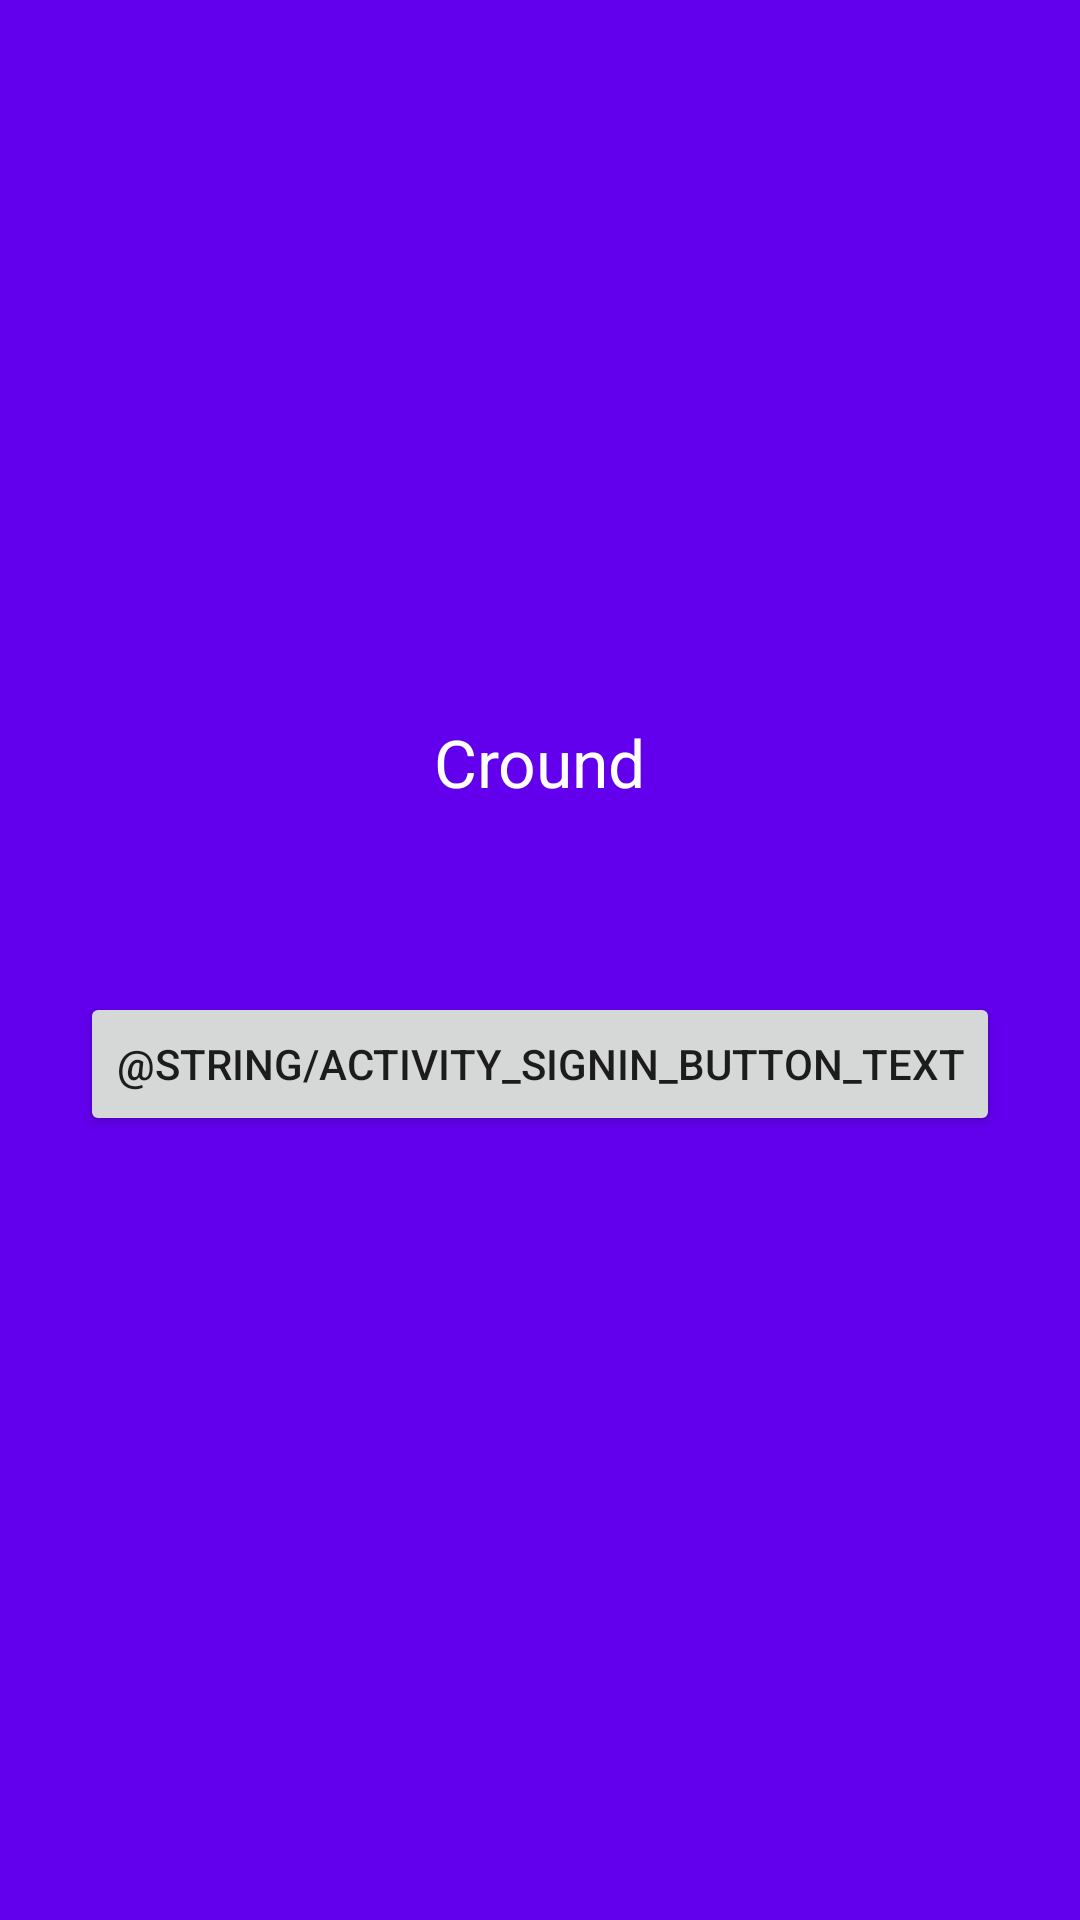

Android layout source for this screen:
<!-- AndroidManifest.xml: application theme Theme.Cround -->
<!-- res/layout/activity_signin.xml -->
<?xml version="1.0" encoding="utf-8"?>
<androidx.constraintlayout.widget.ConstraintLayout xmlns:android="http://schemas.android.com/apk/res/android"
    xmlns:app="http://schemas.android.com/apk/res-auto"
    xmlns:tools="http://schemas.android.com/tools"
    android:layout_width="match_parent"
    android:layout_height="match_parent"
    tools:context=".SignInActivity"
    android:background="@color/colorPrimary">

    <TextView
        android:id="@+id/activity_signIn_textView_appName"
        android:layout_width="wrap_content"
        android:layout_height="wrap_content"
        android:layout_marginTop="247dp"
        android:layout_marginBottom="11dp"
        android:text="@string/app_name"
        android:textAppearance="@style/TextAppearance.AppCompat.Large"
        android:textColor="@color/white"
        app:layout_constraintBottom_toTopOf="@+id/activity_signIn_imageView_appLogo"
        app:layout_constraintEnd_toEndOf="parent"
        app:layout_constraintStart_toStartOf="parent"
        app:layout_constraintTop_toTopOf="parent" />

    <ImageView
        android:id="@+id/activity_signIn_imageView_appLogo"
        android:layout_width="wrap_content"
        android:layout_height="wrap_content"
        android:layout_marginTop="11dp"
        android:layout_marginBottom="23dp"
        app:layout_constraintBottom_toTopOf="@+id/activity_signIn_button_signIn"
        app:layout_constraintEnd_toEndOf="parent"
        app:layout_constraintStart_toStartOf="parent"
        app:layout_constraintTop_toBottomOf="@+id/activity_signIn_textView_appName"
        app:srcCompat="@drawable/ic_launcher_foreground" />

    <Button
        android:id="@+id/activity_signIn_button_signIn"
        android:layout_width="wrap_content"
        android:layout_height="wrap_content"
        android:layout_marginTop="17dp"
        android:layout_marginBottom="269dp"
        android:text="@string/activity_signIn_button_text"
        app:layout_constraintBottom_toBottomOf="parent"
        app:layout_constraintEnd_toEndOf="parent"
        app:layout_constraintStart_toStartOf="parent"
        app:layout_constraintTop_toBottomOf="@+id/activity_signIn_imageView_appLogo" />

</androidx.constraintlayout.widget.ConstraintLayout>
<!-- resources referenced by this layout -->
<resources>
  <color name="white">#FFFFFFFF</color>
  <string name="app_name">Cround</string>
  <style name="Theme.Cround" parent="Theme.MaterialComponents.DayNight.DarkActionBar">
          
          <item name="colorPrimary">@color/purple_500</item>
          <item name="colorPrimaryVariant">@color/purple_700</item>
          <item name="colorOnPrimary">@color/white</item>
          
          <item name="colorSecondary">@color/teal_200</item>
          <item name="colorSecondaryVariant">@color/teal_700</item>
          <item name="colorOnSecondary">@color/black</item>
          
          <item name="android:statusBarColor" tools:targetApi="l">?attr/colorPrimaryVariant</item>
          
      </style>
  <color name="purple_500">#FF6200EE</color>
  <color name="purple_700">#FF3700B3</color>
  <color name="teal_200">#FF03DAC5</color>
  <color name="teal_700">#FF018786</color>
  <color name="black">#FF000000</color>
  <!-- not gathered from this repository: default colours our renderer supplied (Android Studio template values) -->
  <color name="colorPrimary">#FF6200EE</color>
</resources>
